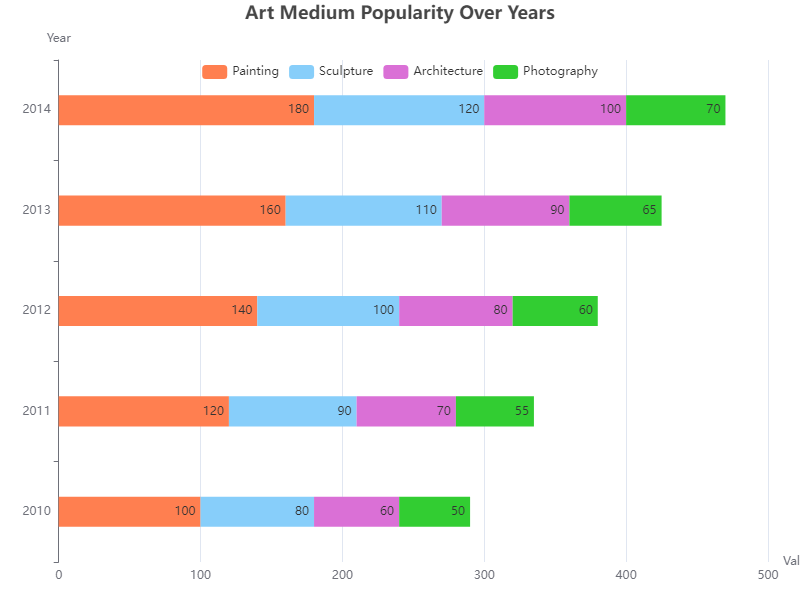

Values plotted in this chart, from the file beside it:
Category, Year, Value
Painting, 2010, 100
Painting, 2011, 120
Painting, 2012, 140
Painting, 2013, 160
Painting, 2014, 180
Sculpture, 2010, 80
Sculpture, 2011, 90
Sculpture, 2012, 100
Sculpture, 2013, 110
Sculpture, 2014, 120
Architecture, 2010, 60
Architecture, 2011, 70
Architecture, 2012, 80
Architecture, 2013, 90
Architecture, 2014, 100
Photography, 2010, 50
Photography, 2011, 55
Photography, 2012, 60
Photography, 2013, 65
Photography, 2014, 70
